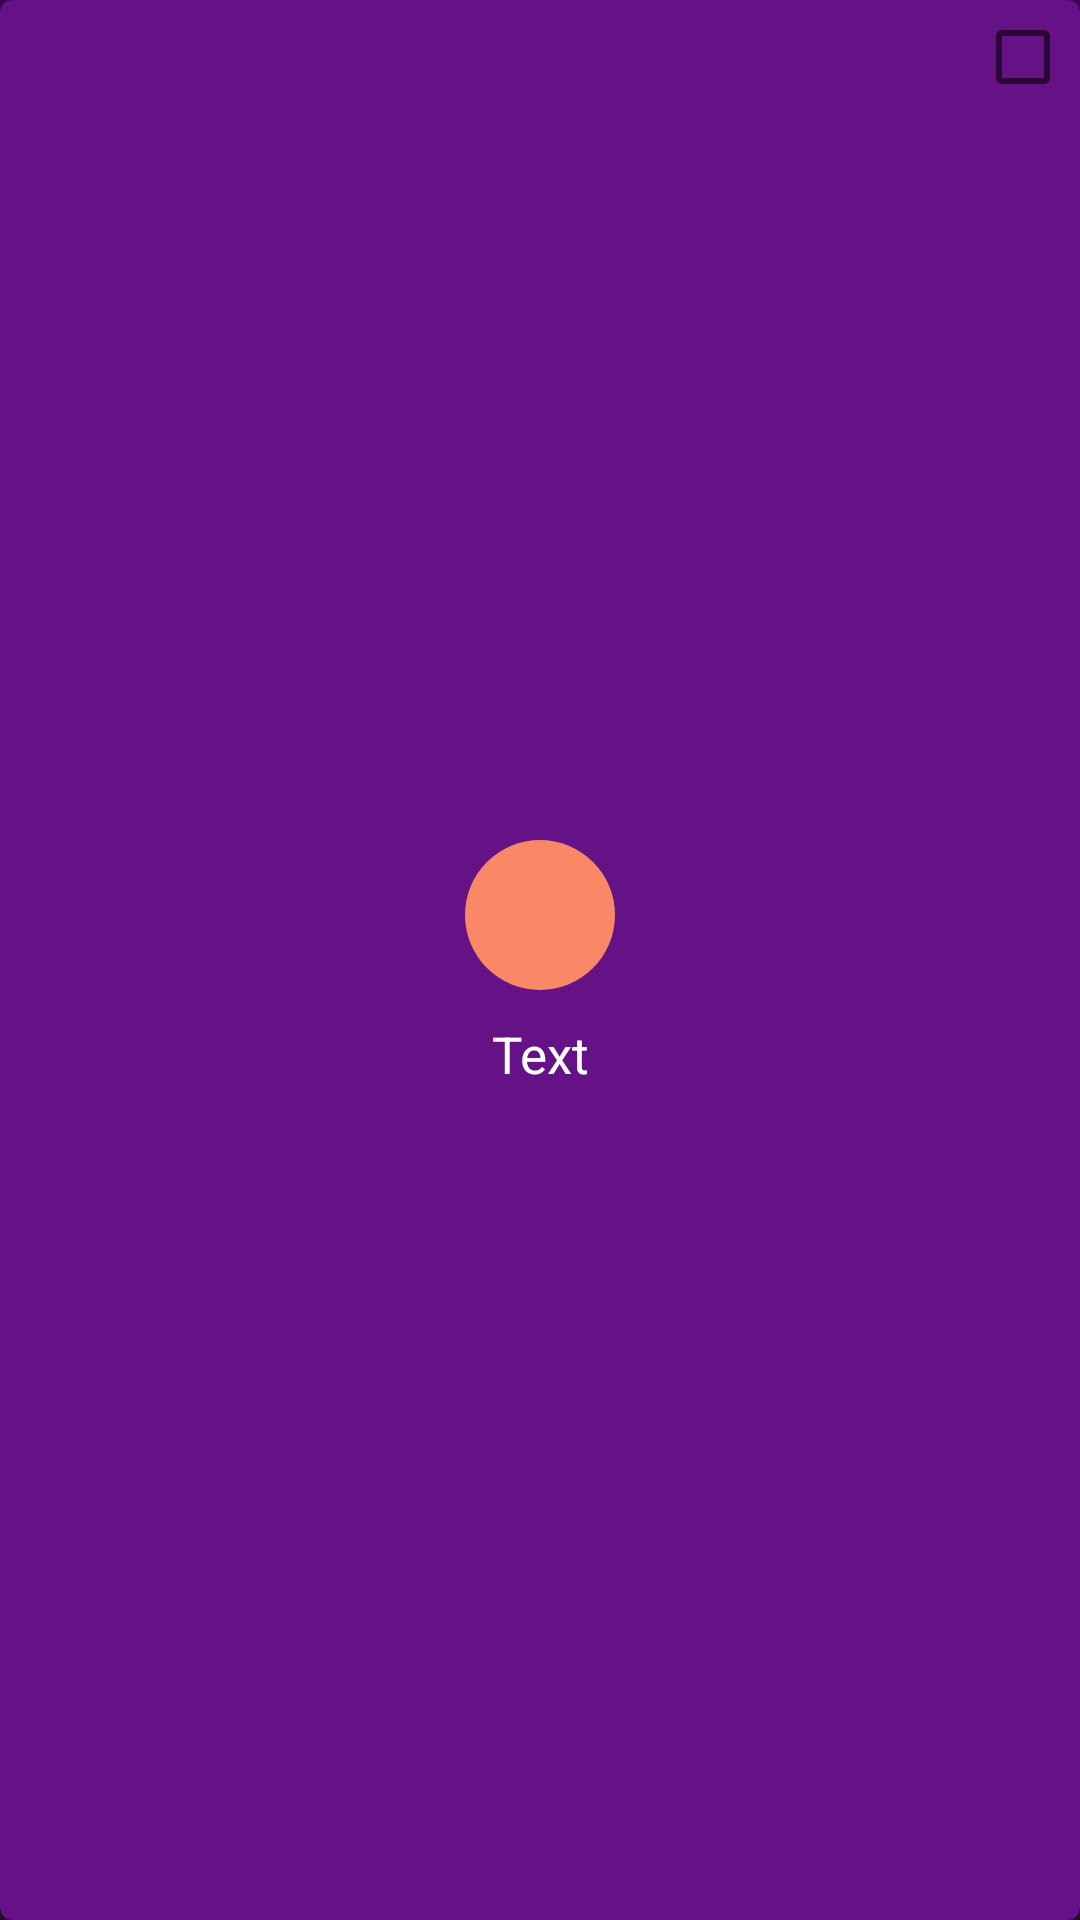

This screen was rendered from an Android layout file. Write that file and the resources it references.
<!-- AndroidManifest.xml: application theme AppTheme -->
<!-- res/layout/grid_card.xml -->
<?xml version="1.0" encoding="utf-8"?>
<androidx.cardview.widget.CardView app:cardCornerRadius="4dp"
    android:id="@+id/cards1"
    android:layout_width="130dp"
    android:layout_height="200dp"
    app:cardBackgroundColor="#651287"
    xmlns:app="http://schemas.android.com/apk/res-auto"
    xmlns:android="http://schemas.android.com/apk/res/android">
            <FrameLayout
                android:layout_width="match_parent"
                android:layout_height="match_parent">
                <RelativeLayout
                    android:layout_width="match_parent"
                    android:layout_height="match_parent">
                    <LinearLayout
                        android:orientation="vertical"
                        android:layout_centerInParent="true"
                        android:layout_width="match_parent"
                        android:layout_height="wrap_content">
                        <FrameLayout
                            android:layout_marginTop="10dp"
                            android:layout_gravity="center_horizontal"
                            android:layout_width="50dp"
                            android:layout_height="50dp">
                            <RelativeLayout
                                android:id="@+id/back1"
                                android:layout_width="50dp"
                                android:layout_height="50dp"
                                android:background="@drawable/pref_back">
                                <ImageView
                                    android:tint="#FFFFFF"
                                    android:id="@+id/icon"
                                    android:layout_width="30dp"
                                    android:layout_height="30dp"
                                    android:scaleType="fitXY"
                                    android:layout_centerInParent="true"/>
                            </RelativeLayout>
                        </FrameLayout>
                        <Space android:layout_height="10dp"
                            android:layout_width="match_parent"/>
                        <TextView
                            android:focusable="true"
                            android:focusableInTouchMode="true"
                            android:scrollHorizontally="true"
                            android:singleLine="true"
                            android:marqueeRepeatLimit="marquee_forever"
                            android:ellipsize="marquee"
                            android:textAlignment="center"
                            android:layout_width="match_parent"
                            android:layout_height="30dp"
                            android:textSize="17sp"
                            android:textColor="#FFFFFF"
                            android:text="Text"
                            android:id="@+id/title"/>
                    </LinearLayout>
                </RelativeLayout>
                <CheckBox
                    android:id="@+id/check"
                    android:layout_width="wrap_content"
                    android:layout_marginTop="3dp"
                    android:layout_marginRight="3dp"
                    android:layout_gravity="top|right"
                    android:layout_height="wrap_content"/>
            </FrameLayout>
        </androidx.cardview.widget.CardView>
<!-- resources referenced by this layout -->
<resources>
  <!-- drawable pref_back (drawable) -->
  <?xml version="1.0" encoding="utf-8"?>
  <shape
      android:shape="oval"
      android:innerRadius="0dp"
      xmlns:android="http://schemas.android.com/apk/res/android">
      <size
          android:width="50dp"
          android:height="50dp"/>
     <solid android:color="?attr/button"/>
  </shape>
  <style name="AppTheme" parent="Theme.AppCompat.Light.DarkActionBar">
          <item name="colorPrimary">#5037E9</item>
          <item name="colorPrimaryDark">#41025B</item>
          <item name="color1">#ff69b4</item>
          <item name="color2">#9400d3</item>
          <item name="colorAccent">#FFFFFF</item>
          <item name="extra">#4D0C67</item>
          <item name="button">#FA8867</item>
          <item name="android:windowBackground">@drawable/background</item>
      </style>
  <!-- drawable background (drawable) -->
  <?xml version="1.0" encoding="utf-8"?>
  <shape
  android:shape="rectangle"
      xmlns:android="http://schemas.android.com/apk/res/android">
  <gradient android:startColor="#41025B"
      android:centerColor="#2D0E3A"
      android:angle="270"
      android:endColor="#23142A"/>
  </shape>
</resources>
